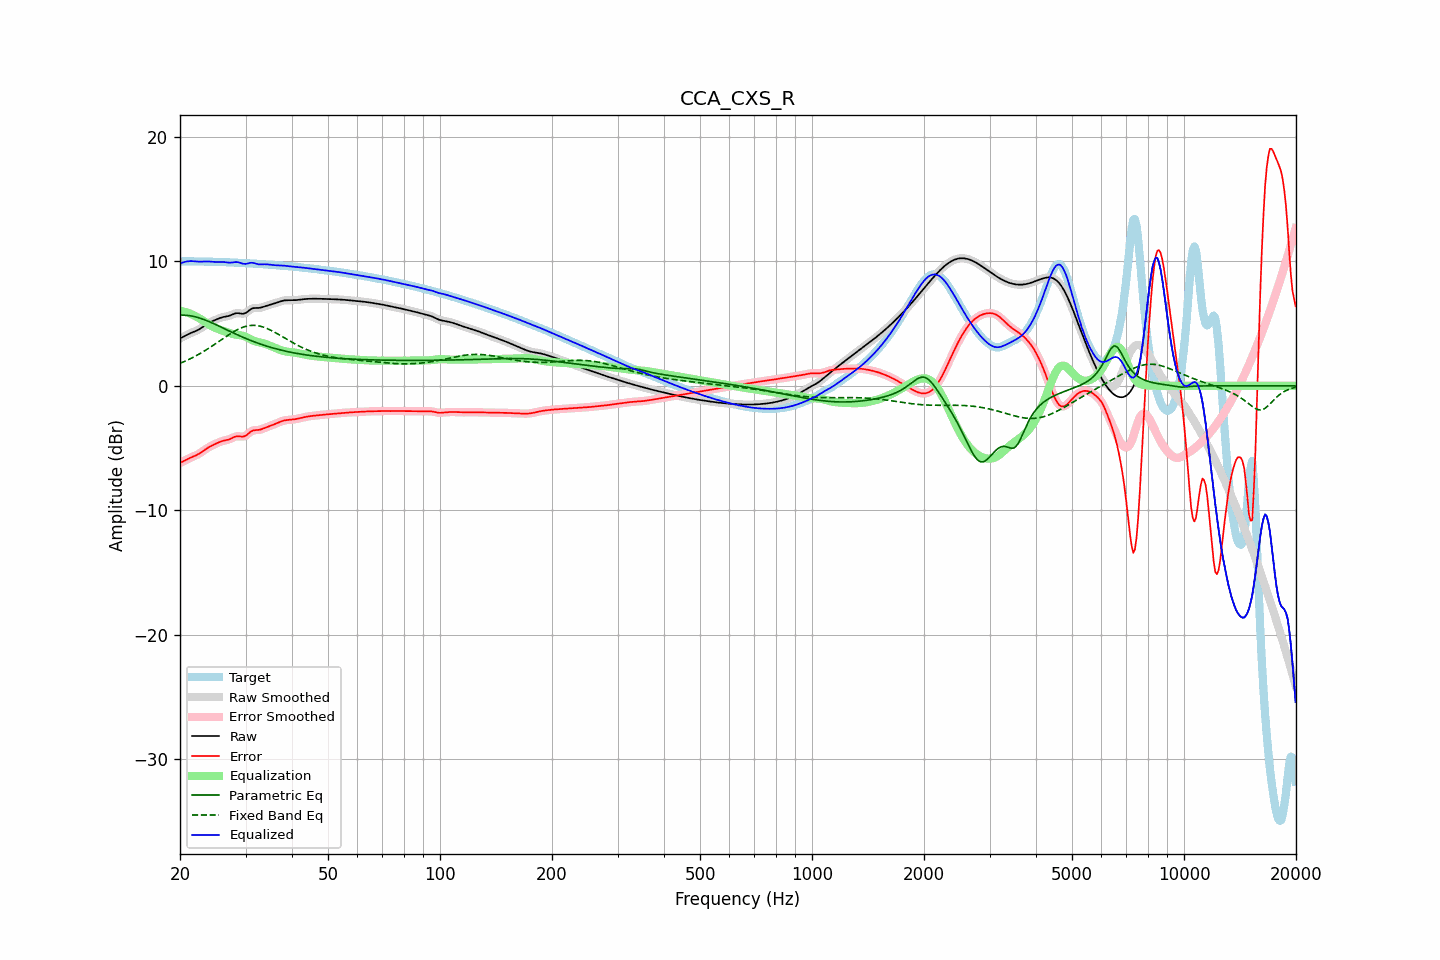

The data file committed next to this chart (first rows):
frequency, raw, error, smoothed, error_smoothed, equalization, parametric_eq, fixed_band_eq, equalized_raw, equalized_smoothed, target
20.00, 3.81, -6.20, 3.81, -6.20, 6.03, 5.68, 1.81, 9.84, 9.84, 10.01
20.20, 3.88, -6.13, 3.88, -6.13, 6.01, 5.68, 1.86, 9.89, 9.89, 10.01
20.40, 3.95, -6.06, 3.95, -6.06, 5.98, 5.68, 1.92, 9.93, 9.93, 10.01
20.61, 4.02, -6.00, 4.02, -6.00, 5.95, 5.68, 1.97, 9.96, 9.96, 10.01
20.81, 4.08, -5.93, 4.08, -5.93, 5.91, 5.67, 2.03, 9.99, 9.99, 10.01
21.02, 4.14, -5.87, 4.14, -5.87, 5.87, 5.66, 2.09, 10.01, 10.01, 10.01
21.23, 4.20, -5.80, 4.20, -5.81, 5.82, 5.64, 2.15, 10.03, 10.02, 10.01
21.44, 4.26, -5.75, 4.26, -5.75, 5.77, 5.62, 2.22, 10.03, 10.03, 10.01
21.66, 4.31, -5.70, 4.31, -5.70, 5.71, 5.60, 2.28, 10.02, 10.02, 10.01
21.87, 4.36, -5.64, 4.36, -5.64, 5.64, 5.57, 2.35, 10.00, 10.00, 10.00
22.09, 4.42, -5.58, 4.42, -5.58, 5.57, 5.53, 2.42, 9.99, 9.99, 10.00
22.31, 4.48, -5.52, 4.48, -5.52, 5.50, 5.50, 2.49, 9.99, 9.99, 10.00
22.54, 4.55, -5.44, 4.55, -5.44, 5.43, 5.46, 2.56, 9.98, 9.98, 10.00
22.76, 4.63, -5.36, 4.63, -5.36, 5.35, 5.42, 2.64, 9.98, 9.98, 9.99
22.99, 4.72, -5.27, 4.72, -5.27, 5.27, 5.37, 2.71, 9.99, 9.99, 9.99
23.22, 4.81, -5.18, 4.81, -5.18, 5.18, 5.32, 2.79, 9.99, 9.99, 9.99
23.45, 4.90, -5.09, 4.90, -5.09, 5.10, 5.28, 2.87, 10.00, 10.00, 9.99
23.69, 4.99, -5.00, 4.98, -5.00, 5.01, 5.22, 2.95, 10.00, 10.00, 9.99
23.92, 5.06, -4.92, 5.06, -4.92, 4.93, 5.17, 3.03, 9.99, 9.99, 9.98
24.16, 5.13, -4.85, 5.13, -4.85, 4.86, 5.11, 3.12, 9.99, 9.99, 9.98
24.40, 5.19, -4.79, 5.19, -4.79, 4.79, 5.06, 3.20, 9.98, 9.98, 9.98
24.65, 5.24, -4.73, 5.25, -4.73, 4.72, 5.00, 3.29, 9.97, 9.97, 9.97
24.89, 5.30, -4.67, 5.30, -4.67, 4.66, 4.94, 3.38, 9.96, 9.96, 9.97
25.14, 5.36, -4.61, 5.36, -4.61, 4.60, 4.88, 3.47, 9.96, 9.96, 9.96
25.39, 5.41, -4.55, 5.41, -4.55, 4.55, 4.82, 3.56, 9.96, 9.96, 9.96
25.65, 5.46, -4.49, 5.46, -4.49, 4.51, 4.76, 3.65, 9.97, 9.97, 9.95
25.91, 5.50, -4.45, 5.50, -4.45, 4.46, 4.70, 3.73, 9.97, 9.96, 9.95
26.16, 5.54, -4.41, 5.53, -4.41, 4.42, 4.63, 3.82, 9.96, 9.96, 9.95
26.43, 5.56, -4.38, 5.56, -4.38, 4.38, 4.57, 3.91, 9.94, 9.94, 9.94
26.69, 5.58, -4.35, 5.58, -4.36, 4.34, 4.51, 4.00, 9.92, 9.92, 9.94
26.96, 5.61, -4.32, 5.61, -4.32, 4.29, 4.45, 4.08, 9.90, 9.91, 9.93
27.23, 5.65, -4.28, 5.65, -4.27, 4.25, 4.39, 4.17, 9.90, 9.90, 9.93
27.50, 5.70, -4.22, 5.70, -4.22, 4.20, 4.33, 4.25, 9.91, 9.91, 9.92
27.77, 5.76, -4.15, 5.76, -4.15, 4.16, 4.27, 4.33, 9.92, 9.92, 9.91
28.05, 5.81, -4.10, 5.81, -4.10, 4.13, 4.21, 4.40, 9.94, 9.94, 9.91
28.33, 5.84, -4.06, 5.83, -4.07, 4.11, 4.15, 4.47, 9.95, 9.95, 9.90
28.62, 5.85, -4.05, 5.84, -4.05, 4.09, 4.09, 4.54, 9.94, 9.94, 9.89
28.90, 5.83, -4.06, 5.83, -4.06, 4.08, 4.03, 4.60, 9.91, 9.91, 9.89
29.19, 5.81, -4.07, 5.81, -4.07, 4.06, 3.97, 4.66, 9.87, 9.87, 9.88
29.48, 5.79, -4.09, 5.80, -4.08, 4.03, 3.92, 4.71, 9.82, 9.83, 9.88
29.78, 5.82, -4.05, 5.82, -4.05, 3.99, 3.86, 4.75, 9.81, 9.81, 9.87
30.08, 5.87, -4.00, 5.87, -3.99, 3.94, 3.81, 4.79, 9.80, 9.81, 9.86
30.38, 5.96, -3.90, 5.96, -3.89, 3.87, 3.75, 4.82, 9.83, 9.84, 9.86
30.68, 6.07, -3.78, 6.06, -3.79, 3.81, 3.70, 4.84, 9.87, 9.87, 9.85
30.99, 6.16, -3.68, 6.15, -3.69, 3.74, 3.65, 4.86, 9.89, 9.89, 9.84
31.30, 6.22, -3.61, 6.22, -3.62, 3.67, 3.60, 4.86, 9.89, 9.89, 9.83
31.61, 6.26, -3.57, 6.25, -3.57, 3.62, 3.55, 4.87, 9.87, 9.87, 9.83
31.93, 6.26, -3.56, 6.26, -3.56, 3.57, 3.50, 4.86, 9.83, 9.83, 9.82
32.24, 6.26, -3.55, 6.26, -3.55, 3.53, 3.45, 4.84, 9.80, 9.80, 9.81
32.57, 6.26, -3.54, 6.27, -3.53, 3.51, 3.41, 4.82, 9.77, 9.77, 9.80
32.89, 6.28, -3.51, 6.28, -3.51, 3.48, 3.36, 4.79, 9.76, 9.76, 9.79
33.22, 6.31, -3.47, 6.31, -3.47, 3.45, 3.32, 4.76, 9.76, 9.76, 9.78
33.55, 6.35, -3.42, 6.35, -3.42, 3.42, 3.27, 4.72, 9.77, 9.77, 9.77
33.89, 6.40, -3.37, 6.40, -3.37, 3.38, 3.23, 4.67, 9.77, 9.77, 9.77
34.23, 6.44, -3.32, 6.44, -3.32, 3.33, 3.19, 4.62, 9.77, 9.77, 9.76
34.57, 6.48, -3.27, 6.48, -3.27, 3.28, 3.15, 4.56, 9.76, 9.76, 9.75
34.92, 6.51, -3.22, 6.52, -3.22, 3.22, 3.11, 4.50, 9.74, 9.74, 9.74
35.27, 6.55, -3.17, 6.55, -3.17, 3.17, 3.08, 4.44, 9.72, 9.72, 9.73
35.62, 6.59, -3.13, 6.59, -3.12, 3.12, 3.04, 4.37, 9.71, 9.71, 9.72
35.97, 6.63, -3.07, 6.63, -3.07, 3.06, 3.00, 4.30, 9.70, 9.70, 9.71
... 635 more rows
